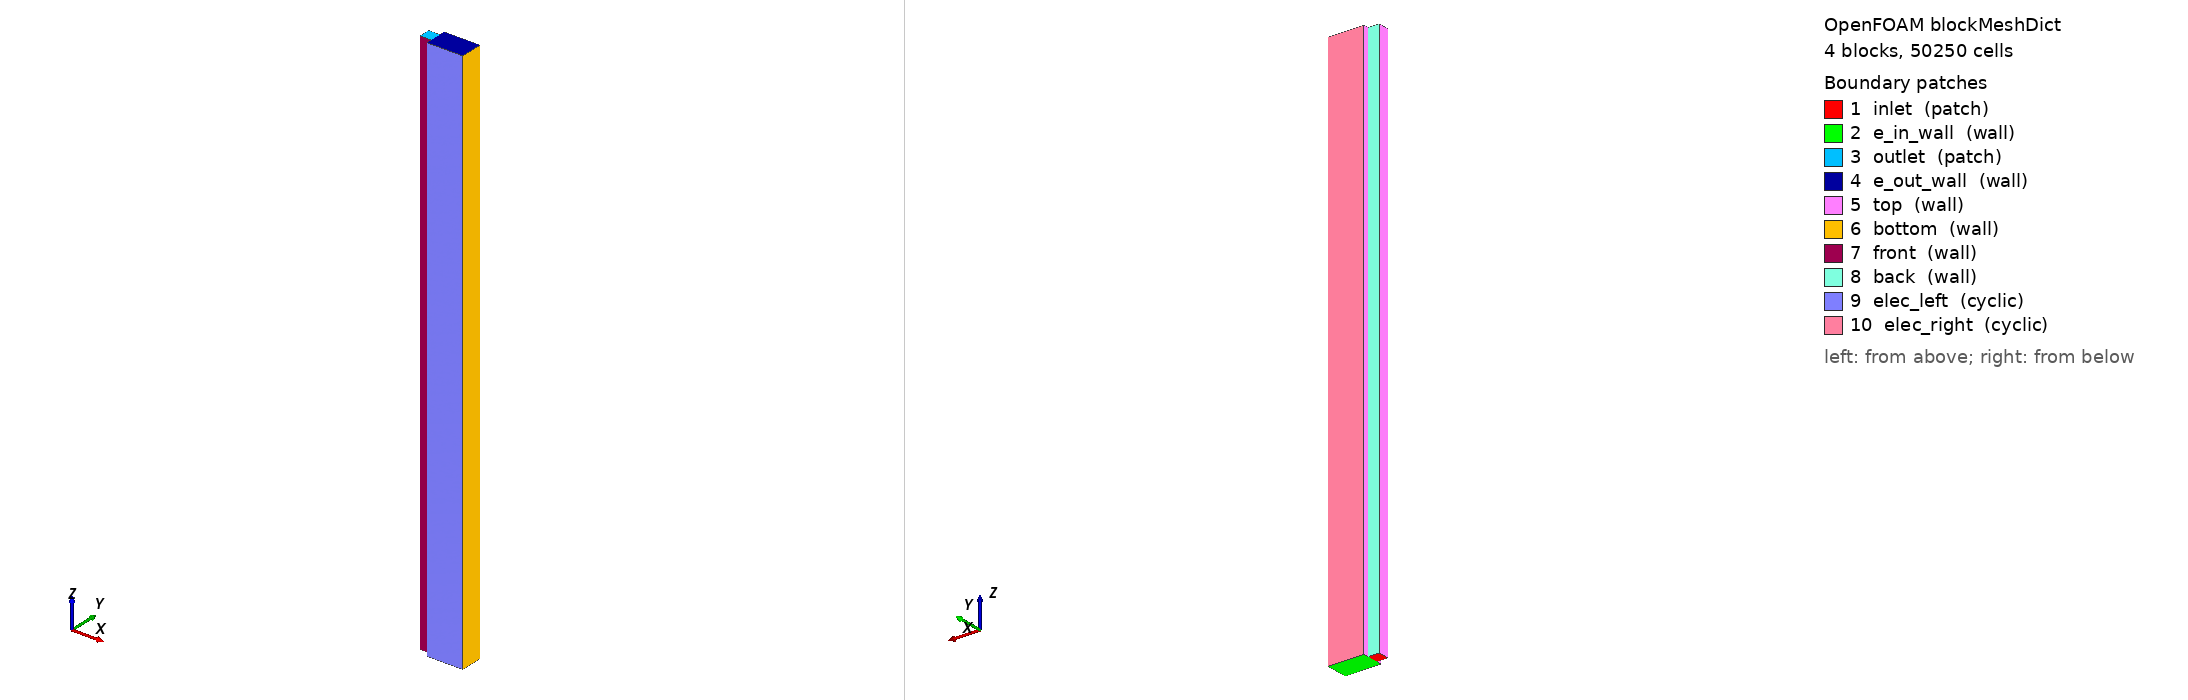

OpenFOAM case: the mesh blockMesh builds from blockMeshDict, 4 block(s), 50250 cells. Boundary patches (legend numbers): 1 inlet (patch), 2 e_in_wall (wall), 3 outlet (patch), 4 e_out_wall (wall), 5 top (wall), 6 bottom (wall), 7 front (wall), 8 back (wall), 9 elec_left (cyclic), 10 elec_right (cyclic). Left view from above one corner, right view from below the opposite corner. Boundary conditions: 1 field file(s) under 0/; 10 of 10 drawn patches have an entry in a shipped field file.

=== system/blockMeshDict ===
/*--------------------------------*- C++ -*----------------------------------*\
| =========                 |                                                 |
| \\      /  F ield         | OpenFOAM: The Open Source CFD Toolbox           |
|  \\    /   O peration     | Version:  v1906                                 |
|   \\  /    A nd           | Web:      www.OpenFOAM.com                      |
|    \\/     M anipulation  |                                                 |
\*---------------------------------------------------------------------------*/
FoamFile
{
    version     2.0;
    format      ascii;
    class       dictionary;
    object      blockMeshDict;
}
// * * * * * * * * * * * * * * * * * * * * * * * * * * * * * * * * * * * * * //

scale  0.001;

vertices
(
    // Channel
    (0 0 0)     // 0
    (1 0 0)     // 1
    (1 1 0)     // 2
    (0 1 0)     // 3
    (0 0 50)    // 4
    (1 0 50)    // 5
    (1 1 50)    // 6
    (0 1 50)    // 7

    // Electrode below channel
    (4.22 0 0)     // 8
    (4.22 1 0)     // 9
    (4.22 0 50)    // 10
    (4.22 1 50)    // 11
 
    // Right electrode extension
    (4.22 1.5 0)  // 12
    (4.22 1.5 50) // 13
    (1 1.5 50)    // 14
    (1 1.5 0)     // 15

    // Left electrode extension
    (4.22 -0.5 0)  // 16
    (1 -0.5 0)     // 17
    (1 -0.5 50)    // 18
    (4.22 -0.5 50) // 19
);

blocks
(
    // Channel
    hex (0 1 2 3 4 5 6 7) (5 5 250) simpleGrading (1 1 1) // 6250 cells

    // Electrode below
    hex (1 8 9 2 5 10 11 6) (16 5 250) simpleGrading (1 1 1)// 20k cells

    // Electrode left
    hex (2 9 12 15 6 11 13 14) (16 3 250) simpleGrading (1 1 1)// 12k cells

    // Electrode right
    hex (17 16 8 1 18 19 10 5) (16 3 250) simpleGrading (1 1 1)// 12k cells

    // total of 50250 cells

);

boundary
(
    inlet
    {
        type patch;
        faces
        (
            (0 3 2 1)
	);
    }

    // Electrode inlet wall
    e_in_wall
    {
	type wall;
	faces
	(
	    (1 2 9 8)
        (2 15 12 9)
        (17 1 8 16)
	);
    }

    outlet
    {
        type patch;
        faces
        (
            (4 5 6 7)
        );
    }

    // Electrode outlet wall
    e_out_wall
    {
	type wall;
	faces
	(
	    (5 10 11 6)
        (18 19 10 5)
        (6 11 13 14)
	);
    }

    top
    {
        type wall;
        faces
        (
	    (0 4 7 3)
        (17 18 5 1)
        (2 6 14 15)
        );
    }

    bottom
    {
        type wall;
        faces
        (
	    // Membrane. Interface to be treated as defaultface
        (8 9 11 10)
        (9 12 13 11)
        (16 8 10 19)      
        );
    }

    front
    {
        type wall;
        faces
        (
	    // Channel front
            (0 1 5 4)
        );
    }
    // right boundary
    back
    {
        type wall;
        faces
        (
	    (3 7 6 2)
        );
    }

    // Transverse flow outlet towards
    // the remaining of the electrode 
    elec_left
    {
        type cyclic;
        faces
    (
        (17 16 19 18)
    );
    neighbourPatch elec_right;
    }

    elec_right
    {
        type cyclic;
        faces
    (
        (15 14 13 12)
    );
    neighbourPatch elec_left;
    }
);

// ************************************************************************* //


=== 0/B ===
/*--------------------------------*- C++ -*----------------------------------*\
| =========                 |                                                 |
| \\      /  F ield         | OpenFOAM: The Open Source CFD Toolbox           |
|  \\    /   O peration     | Version:  v2006                                 |
|   \\  /    A nd           | Website:  www.openfoam.com                      |
|    \\/     M anipulation  |                                                 |
\*---------------------------------------------------------------------------*/
FoamFile
{
    version     2.0;
    format      ascii;
    class       volScalarField;
    location    "0";
    object      B;
}
// * * * * * * * * * * * * * * * * * * * * * * * * * * * * * * * * * * * * * //

dimensions      [0 0 0 0 0 0 0];

internalField   uniform 0;

boundaryField
{
    outlet
    {
        // Free inlet-outlet BC
        type            inletOutlet;
        inletValue      $internalField;
        value           $internalField;
    }

    inlet
    {
        // No oxygen at the inlet         
        type            fixedValue;
        value           uniform 0.0307;
    }

    top
    {
        // Impermeable boundary
        type              zeroGradient;
    }

    bottom
    {
        // Impermeable boundary
        type              zeroGradient;
    }

    front
    {
        // Impermeable boundary
        type              zeroGradient;
    }

    back
    {
        // Impermeable boundary
        type              zeroGradient;
    }
    // Electrode inlet, no flow
    e_in_wall
    {
        type            zeroGradient;
    }
    // Electrode outlet, no flow
    e_out_wall
    {
        type            zeroGradient;
    }

    // Transverse flow
    elec_left
    {
        type            cyclic;
    }

    elec_right
    {
        type            cyclic;
    }
}


// ************************************************************************* //
